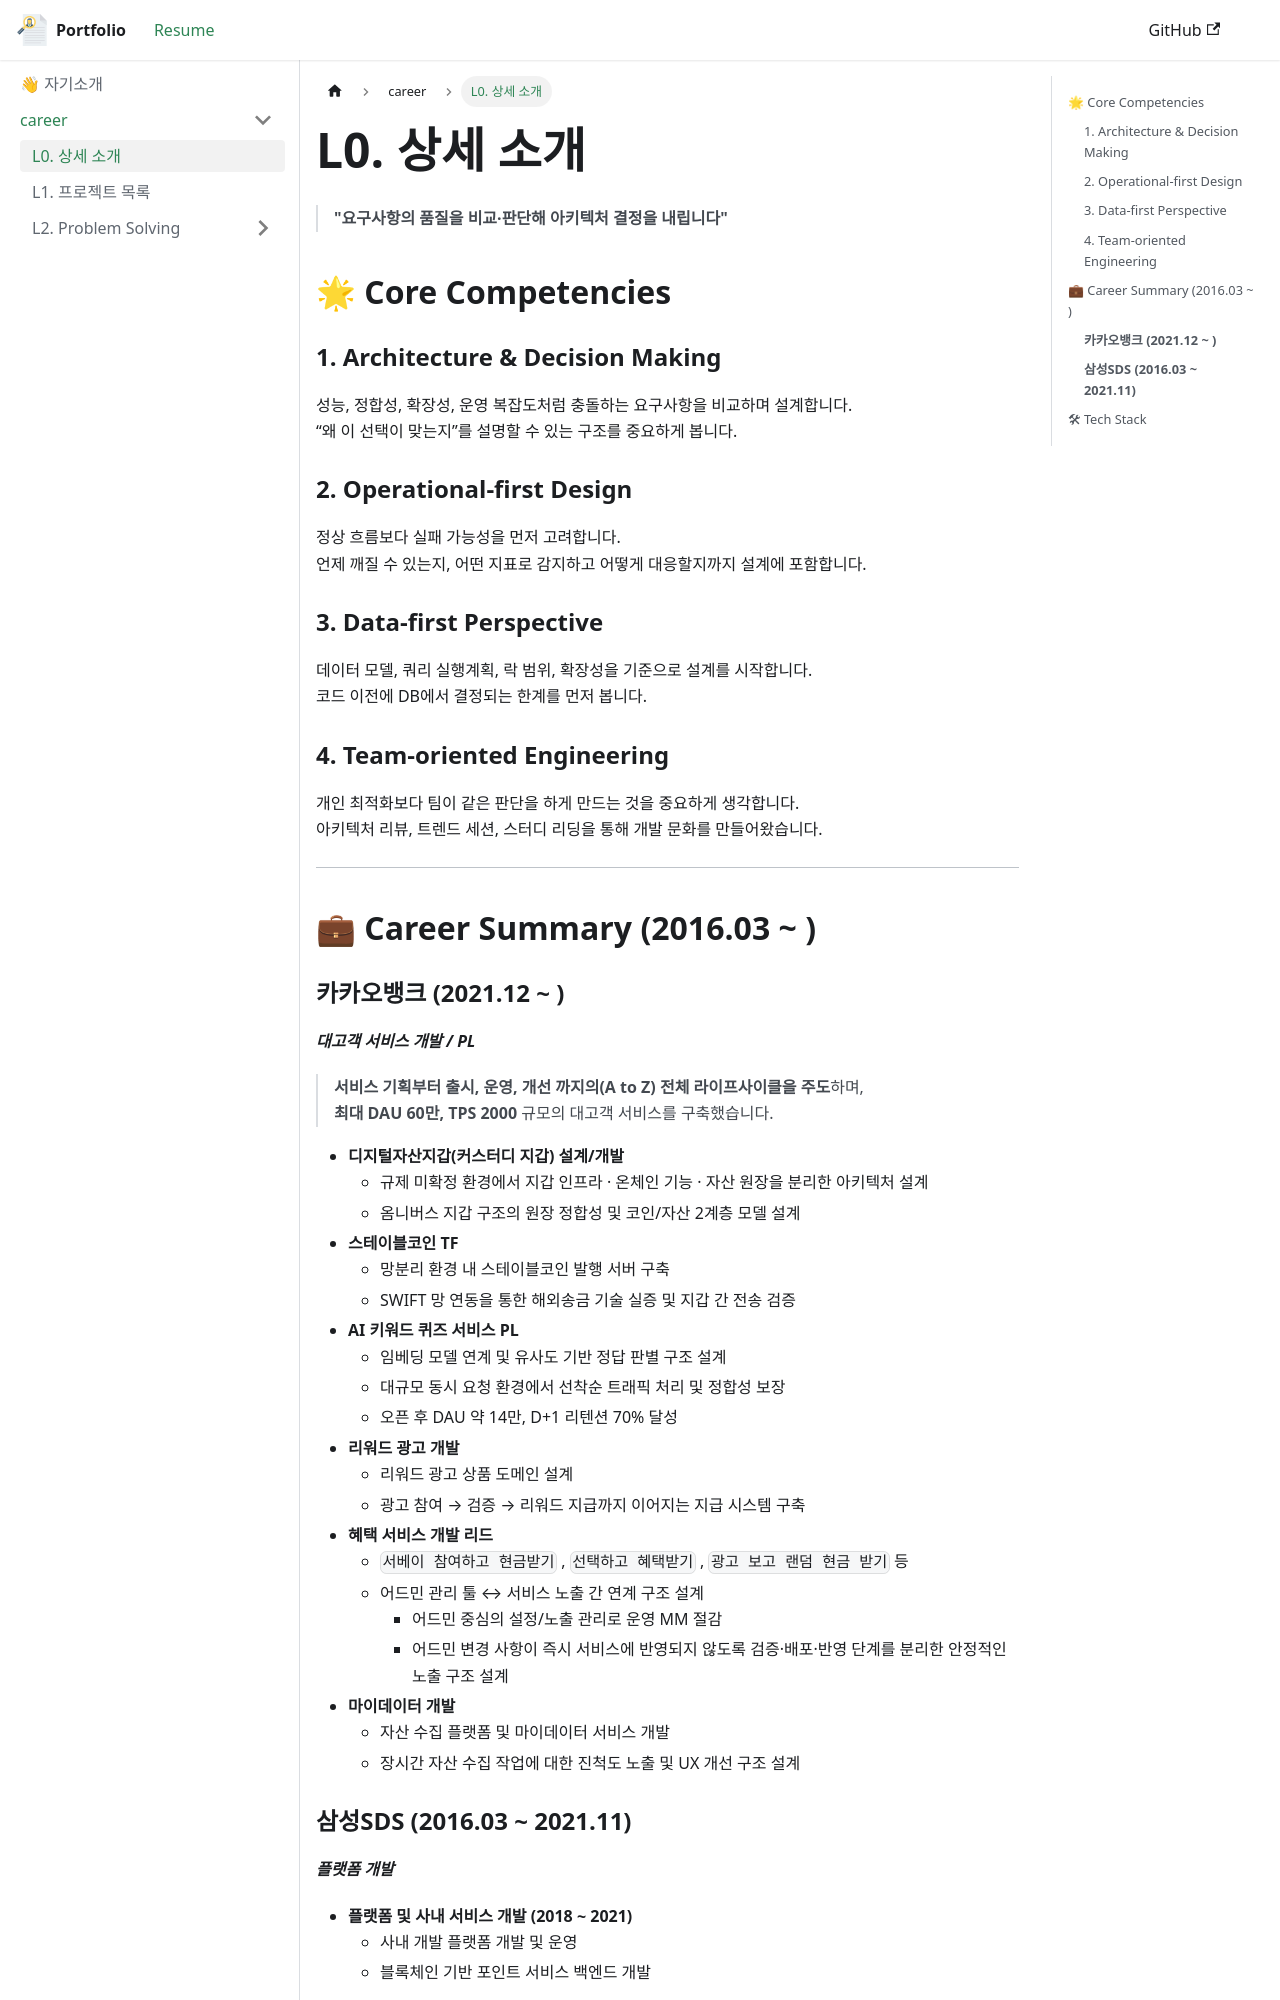

repository: shindh12/career · page: docs/career/overview/index.html · generator: docusaurus

---
sidebar_position: 1
title: L0. 상세 소개
---

# L0. 상세 소개

> **"요구사항의 품질을 비교·판단해 아키텍처 결정을 내립니다"**

## 🌟 Core Competencies

### 1. Architecture & Decision Making

성능, 정합성, 확장성, 운영 복잡도처럼 충돌하는 요구사항을 비교하며 설계합니다.  
“왜 이 선택이 맞는지”를 설명할 수 있는 구조를 중요하게 봅니다.

### 2. Operational-first Design

정상 흐름보다 실패 가능성을 먼저 고려합니다.  
언제 깨질 수 있는지, 어떤 지표로 감지하고 어떻게 대응할지까지 설계에 포함합니다.

### 3. Data-first Perspective

데이터 모델, 쿼리 실행계획, 락 범위, 확장성을 기준으로 설계를 시작합니다.  
코드 이전에 DB에서 결정되는 한계를 먼저 봅니다.

### 4. Team-oriented Engineering

개인 최적화보다 팀이 같은 판단을 하게 만드는 것을 중요하게 생각합니다.  
아키텍처 리뷰, 트렌드 세션, 스터디 리딩을 통해 개발 문화를 만들어왔습니다.

---

## 💼 Career Summary (2016.03 ~ )
